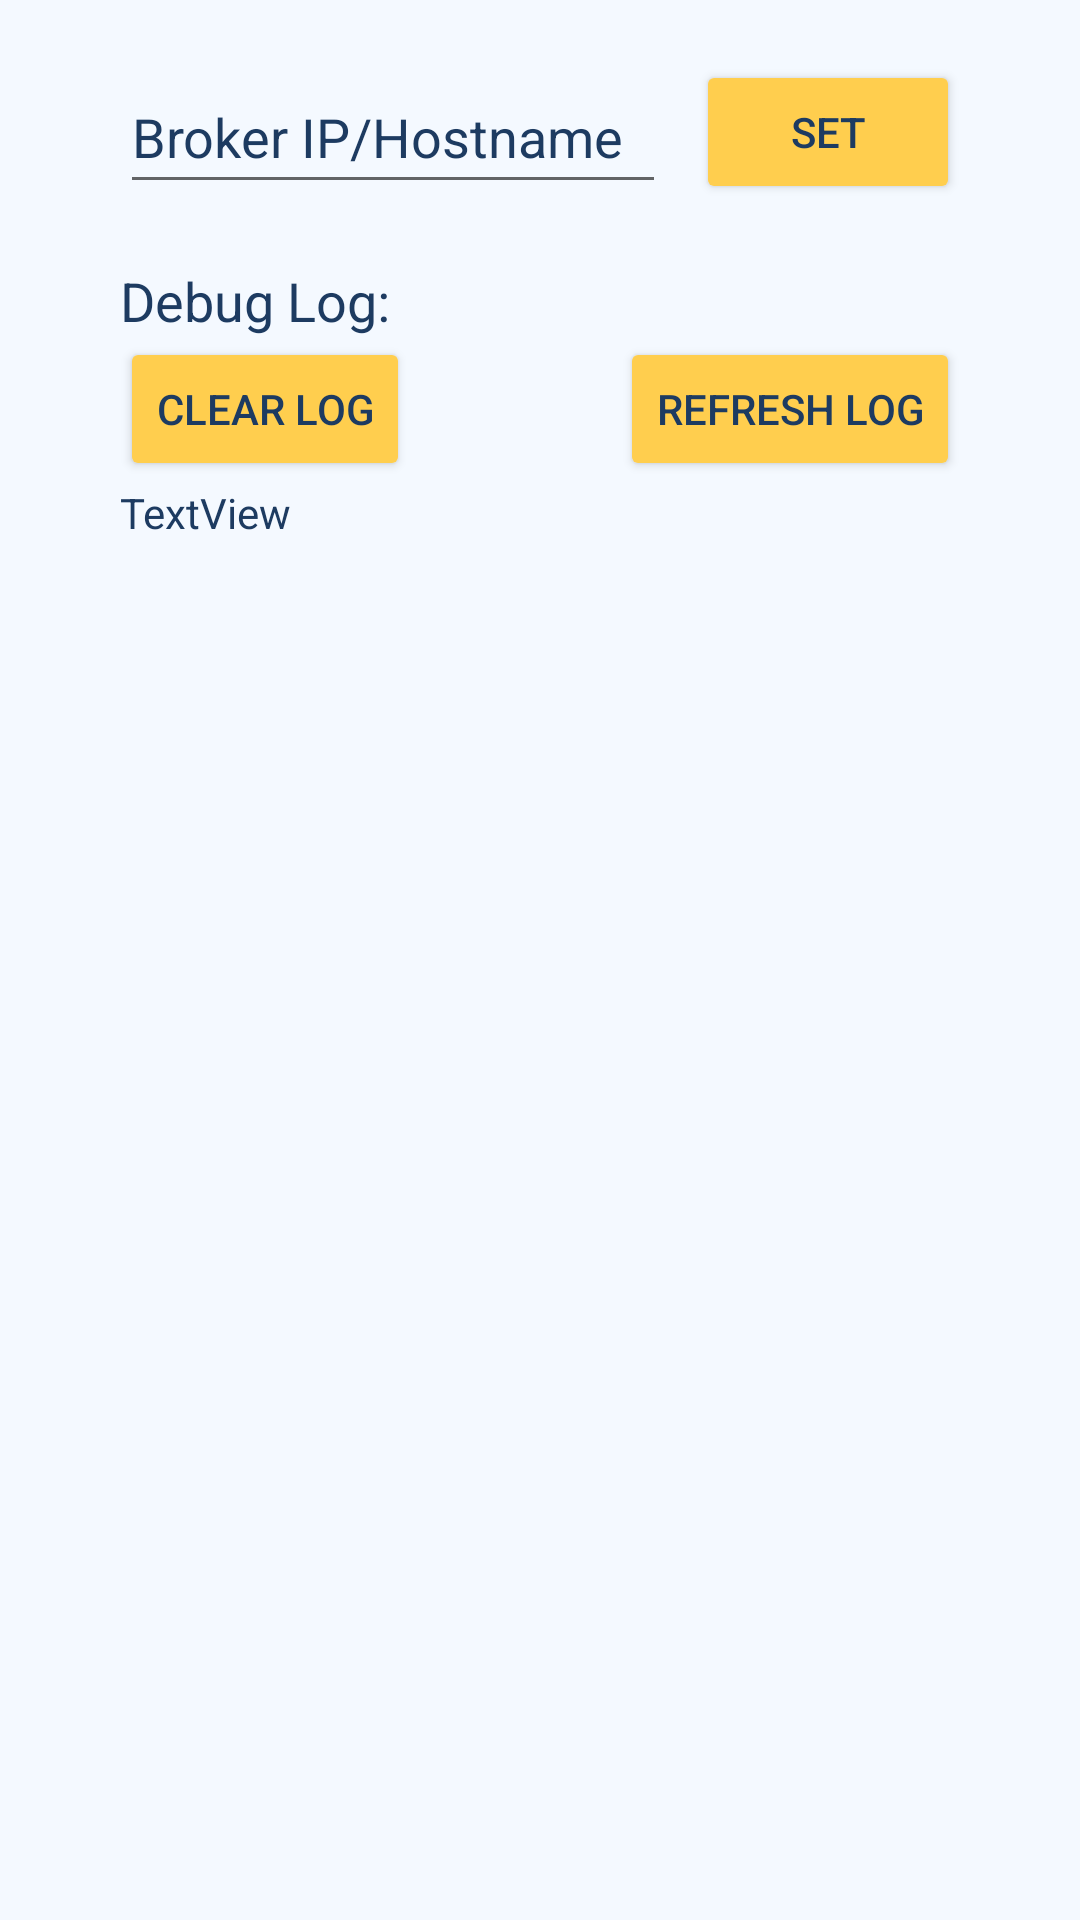

Android layout source for this screen:
<!-- AndroidManifest.xml: application theme AppTheme -->
<!-- res/layout/activity_settings.xml -->
<?xml version="1.0" encoding="utf-8"?>
<androidx.constraintlayout.widget.ConstraintLayout xmlns:android="http://schemas.android.com/apk/res/android"
    xmlns:app="http://schemas.android.com/apk/res-auto"
    xmlns:tools="http://schemas.android.com/tools"
    android:layout_width="match_parent"
    android:layout_height="match_parent"
    android:background="#f4f9ff"
    tools:context=".MainActivity">

    <LinearLayout
        android:layout_width="match_parent"
        android:layout_height="match_parent"
        android:layout_marginStart="40dp"
        android:layout_marginTop="20dp"
        android:layout_marginEnd="40dp"
        android:orientation="vertical"
        app:layout_constraintBottom_toBottomOf="parent"
        app:layout_constraintEnd_toEndOf="parent"
        app:layout_constraintStart_toStartOf="parent"
        app:layout_constraintTop_toTopOf="parent">

        <androidx.constraintlayout.widget.ConstraintLayout
            android:id="@+id/linearLayout"
            android:layout_width="match_parent"
            android:layout_height="wrap_content"
            app:layout_constraintBottom_toTopOf="@+id/button"
            app:layout_constraintTop_toTopOf="@+id/button">

            <EditText
                android:id="@+id/broker"
                android:layout_width="0dp"
                android:layout_height="wrap_content"
                android:layout_marginEnd="10dp"
                android:inputType="textPersonName"
                android:minHeight="48dp"
                android:text="Broker IP/Hostname"
                android:textColor="#1d3b61"
                app:layout_constraintEnd_toStartOf="@+id/button"
                app:layout_constraintStart_toStartOf="parent"
                app:layout_constraintTop_toTopOf="parent" />

            <Button
                android:id="@+id/button"
                android:layout_width="0dp"
                android:layout_height="wrap_content"
                android:backgroundTint="#ffce4e"
                android:text="Set"
                android:textColor="#1d3b61"
                app:layout_constraintEnd_toEndOf="parent"
                app:layout_constraintTop_toTopOf="parent" />

        </androidx.constraintlayout.widget.ConstraintLayout>

        <TextView
            android:id="@+id/textView2"
            android:layout_width="wrap_content"
            android:layout_height="wrap_content"
            android:layout_marginTop="20dp"
            android:text="Debug Log:"
            android:textColor="#1d3b61"
            android:textSize="18sp" />

        <androidx.constraintlayout.widget.ConstraintLayout
            android:id="@+id/linearLayout2"
            android:layout_width="match_parent"
            android:layout_height="wrap_content">

            <Button
                android:id="@+id/button3"
                android:layout_width="wrap_content"
                android:layout_height="wrap_content"
                android:backgroundTint="#ffce4e"
                android:text="Clear Log"
                android:textColor="#1d3b61"
                app:layout_constraintStart_toStartOf="parent"
                app:layout_constraintTop_toTopOf="parent" />

            <Button
                android:id="@+id/button2"
                android:layout_width="wrap_content"
                android:layout_height="wrap_content"
                android:backgroundTint="#ffce4e"
                android:text="Refresh Log"
                android:textColor="#1d3b61"
                app:layout_constraintBottom_toBottomOf="parent"
                app:layout_constraintEnd_toEndOf="parent" />
        </androidx.constraintlayout.widget.ConstraintLayout>

        <ScrollView
            android:layout_width="match_parent"
            android:layout_height="match_parent"
            android:layout_marginTop="1dp">

            <LinearLayout
                android:layout_width="match_parent"
                android:layout_height="match_parent"
                android:orientation="vertical">

                <TextView
                    android:id="@+id/textView3"
                    android:layout_width="match_parent"
                    android:layout_height="wrap_content"
                    android:text="TextView"
                    android:textColor="#1d3b61" />
            </LinearLayout>
        </ScrollView>

    </LinearLayout>

</androidx.constraintlayout.widget.ConstraintLayout>
<!-- resources referenced by this layout -->
<resources>
  <style name="AppTheme" parent="Theme.AppCompat.Light.NoActionBar">
          
          <item name="colorPrimary">@color/purple_500</item>
          <item name="colorPrimaryDark">@color/purple_700</item>
          <item name="colorAccent">@color/teal_200</item>
          <item name="android:statusBarColor">@color/bg</item>
          <item name="android:windowLightStatusBar">true</item>
          <item name="windowActionBar">false</item>
          <item name="windowNoTitle">true</item>
      </style>
  <color name="purple_500">#FF6200EE</color>
  <color name="purple_700">#FF3700B3</color>
  <color name="teal_200">#FF03DAC5</color>
  <color name="bg">#f4f9ff</color>
</resources>
